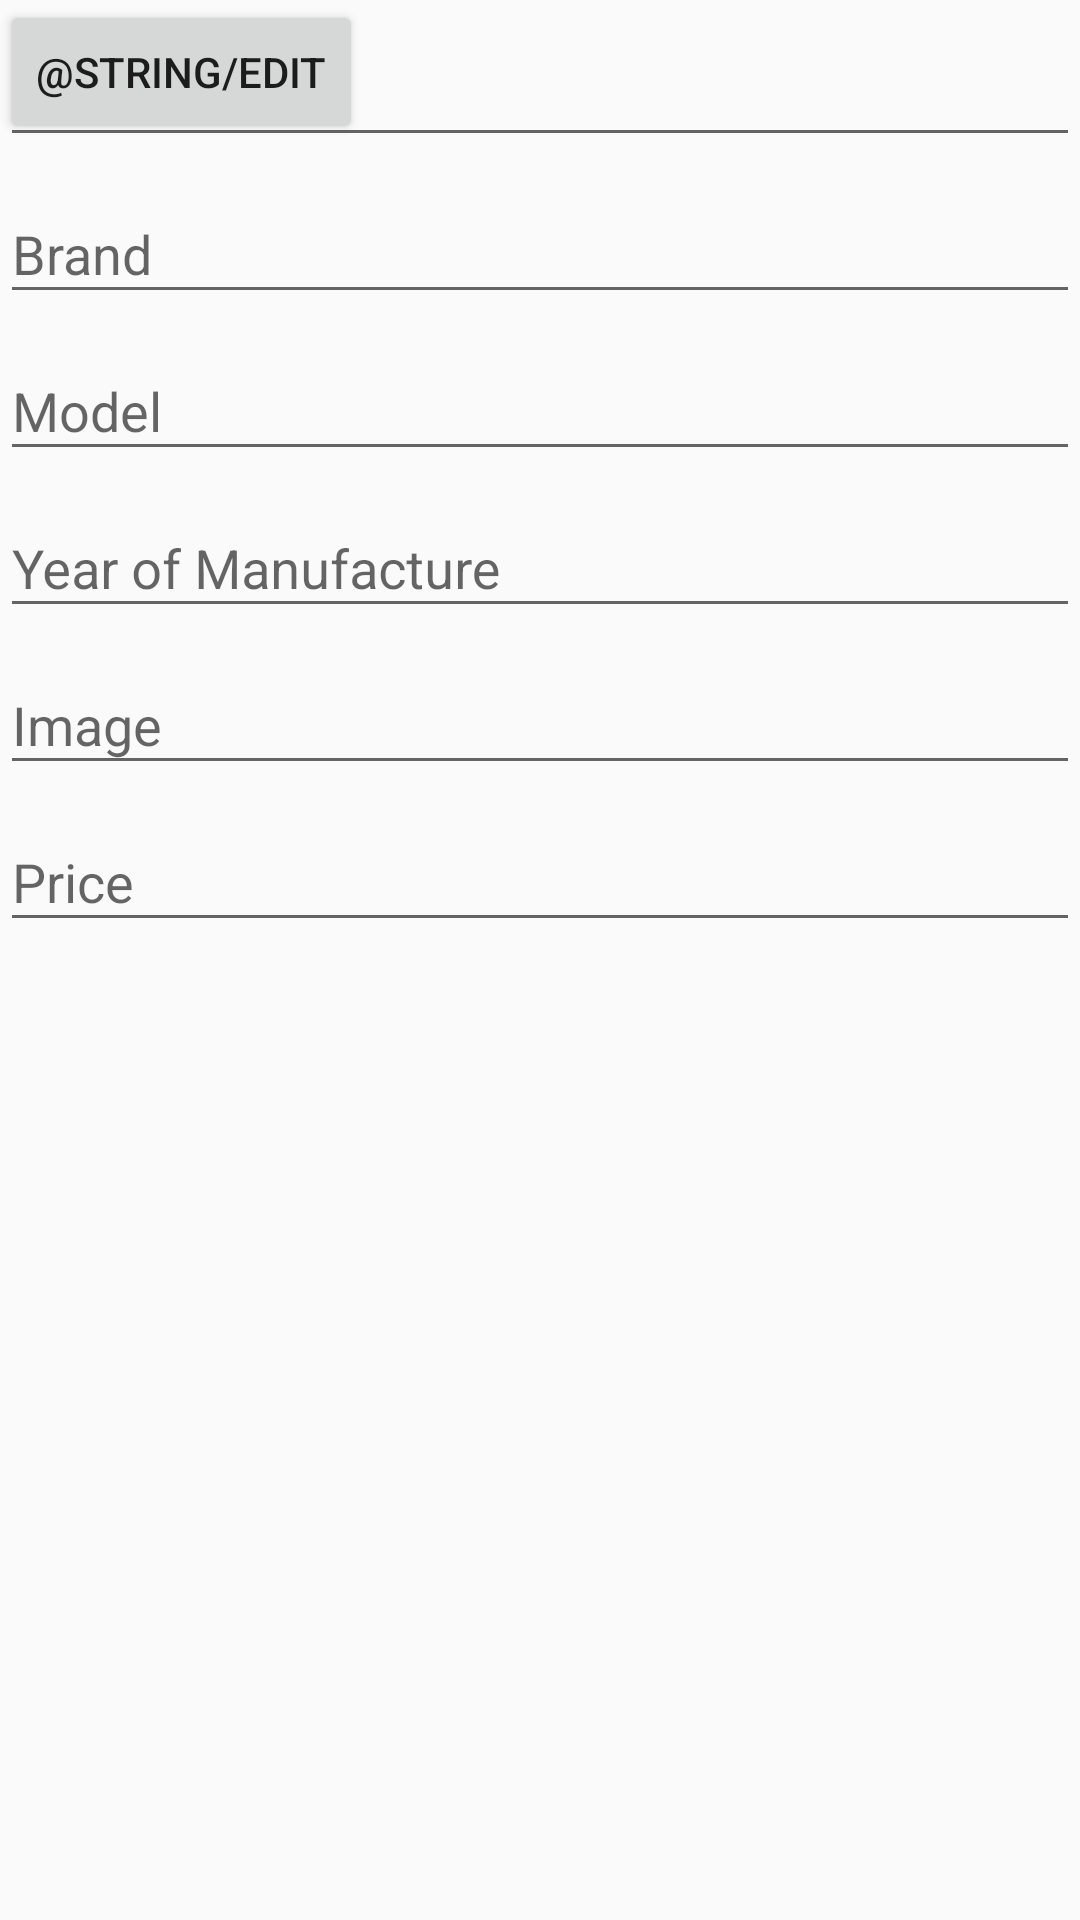

Reconstruct the res/layout file that produces this screen, plus the resources it refers to.
<!-- AndroidManifest.xml: application theme AppTheme -->
<!-- res/layout/activity_editar_carro.xml -->
<?xml version="1.0" encoding="utf-8"?>
<android.support.constraint.ConstraintLayout xmlns:android="http://schemas.android.com/apk/res/android"
    xmlns:app="http://schemas.android.com/apk/res-auto"
    xmlns:tools="http://schemas.android.com/tools"
    android:layout_width="match_parent"
    android:layout_height="match_parent"
    tools:context=".ui.editarcarro.EditarCarroActivity">

    <ScrollView
        android:layout_width="match_parent"
        android:layout_height="wrap_content"
        tools:ignore="MissingConstraints"
        tools:layout_editor_absoluteX="0dp"
        tools:layout_editor_absoluteY="16dp">

        <LinearLayout
            android:layout_width="match_parent"
            android:layout_height="match_parent"
            android:orientation="vertical">

            <android.support.design.widget.TextInputLayout
                android:id="@+id/inputPlacaEditar"
                android:layout_width="match_parent"
                android:layout_height="wrap_content">

                <EditText
                    android:layout_width="match_parent"
                    android:layout_height="wrap_content"
                    android:editable="false"
                    android:hint="@string/car_plate" />
            </android.support.design.widget.TextInputLayout>


            <android.support.design.widget.TextInputLayout
                android:id="@+id/inputMarcaEditar"
                android:layout_width="match_parent"
                android:layout_height="wrap_content">

                <EditText
                    android:layout_width="match_parent"
                    android:layout_height="wrap_content"
                    android:hint="@string/car_brand" />
            </android.support.design.widget.TextInputLayout>

            <android.support.design.widget.TextInputLayout
                android:id="@+id/inputModeloEditar"
                android:layout_width="match_parent"
                android:layout_height="wrap_content">

                <EditText
                    android:layout_width="match_parent"
                    android:layout_height="wrap_content"
                    android:hint="@string/car_model" />
            </android.support.design.widget.TextInputLayout>


            <android.support.design.widget.TextInputLayout
                android:id="@+id/inputAnoEditar"
                android:layout_width="match_parent"
                android:layout_height="wrap_content">

                <EditText
                    android:layout_width="match_parent"
                    android:layout_height="wrap_content"
                    android:hint="@string/car_year"
                    android:inputType="number" />
            </android.support.design.widget.TextInputLayout>

            <android.support.design.widget.TextInputLayout
                android:id="@+id/inputUrlImagemEditar"
                android:layout_width="match_parent"
                android:layout_height="wrap_content">

                <EditText
                    android:layout_width="match_parent"
                    android:layout_height="wrap_content"
                    android:hint="@string/url_image_car" />
            </android.support.design.widget.TextInputLayout>

            <android.support.design.widget.TextInputLayout
                android:id="@+id/inputValorEditar"
                android:layout_width="match_parent"
                android:layout_height="wrap_content">

                <EditText
                    android:layout_width="match_parent"
                    android:layout_height="wrap_content"
                    android:hint="@string/car_price"
                    android:inputType="numberDecimal" />
            </android.support.design.widget.TextInputLayout>
        </LinearLayout>

    </ScrollView>

    <Button
        android:id="@+id/btnEditarCarro"
        android:layout_width="wrap_content"
        android:layout_height="wrap_content"
        android:text="@string/edit"
        tools:ignore="MissingConstraints"
        tools:layout_editor_absoluteX="148dp"
        tools:layout_editor_absoluteY="425dp" />


</android.support.constraint.ConstraintLayout>
<!-- resources referenced by this layout -->
<resources>
  <string name="car_brand">Brand</string>
  <string name="car_model">Model</string>
  <string name="car_plate">Car Plate</string>
  <string name="car_price">Price</string>
  <string name="car_year">Year of Manufacture</string>
  <string name="url_image_car">Image</string>
  <style name="AppTheme" parent="Theme.AppCompat.Light.DarkActionBar">
          
          <item name="colorPrimary">@color/colorPrimary</item>
          <item name="colorPrimaryDark">@color/colorPrimaryDark</item>
          <item name="colorAccent">@color/colorAccent</item>
      </style>
  <color name="colorPrimary">#3F51B5</color>
  <color name="colorPrimaryDark">#303F9F</color>
  <color name="colorAccent">#FF4081</color>
</resources>
